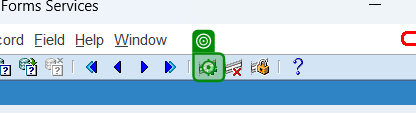
Task: New Test Automation Process
Workflow: TaskCapture for TestCase_ Test Add Course

Step 1: click

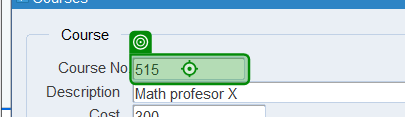
Step 2: type [CourseNo]

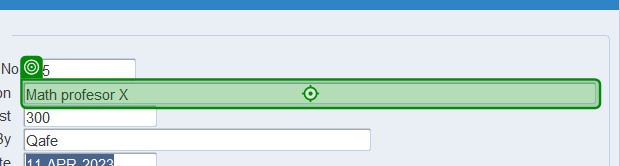
Step 3: type [Description]

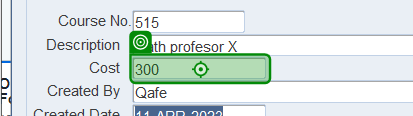
Step 4: type [Cost]

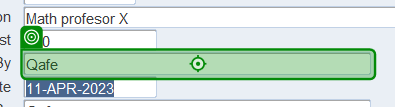
Step 5: type [CreatedBy]

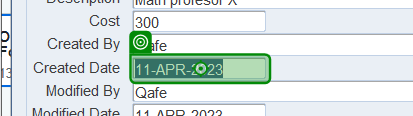
Step 6: type [CreatedDate]

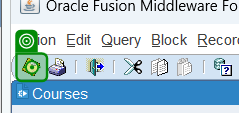
Step 7: click